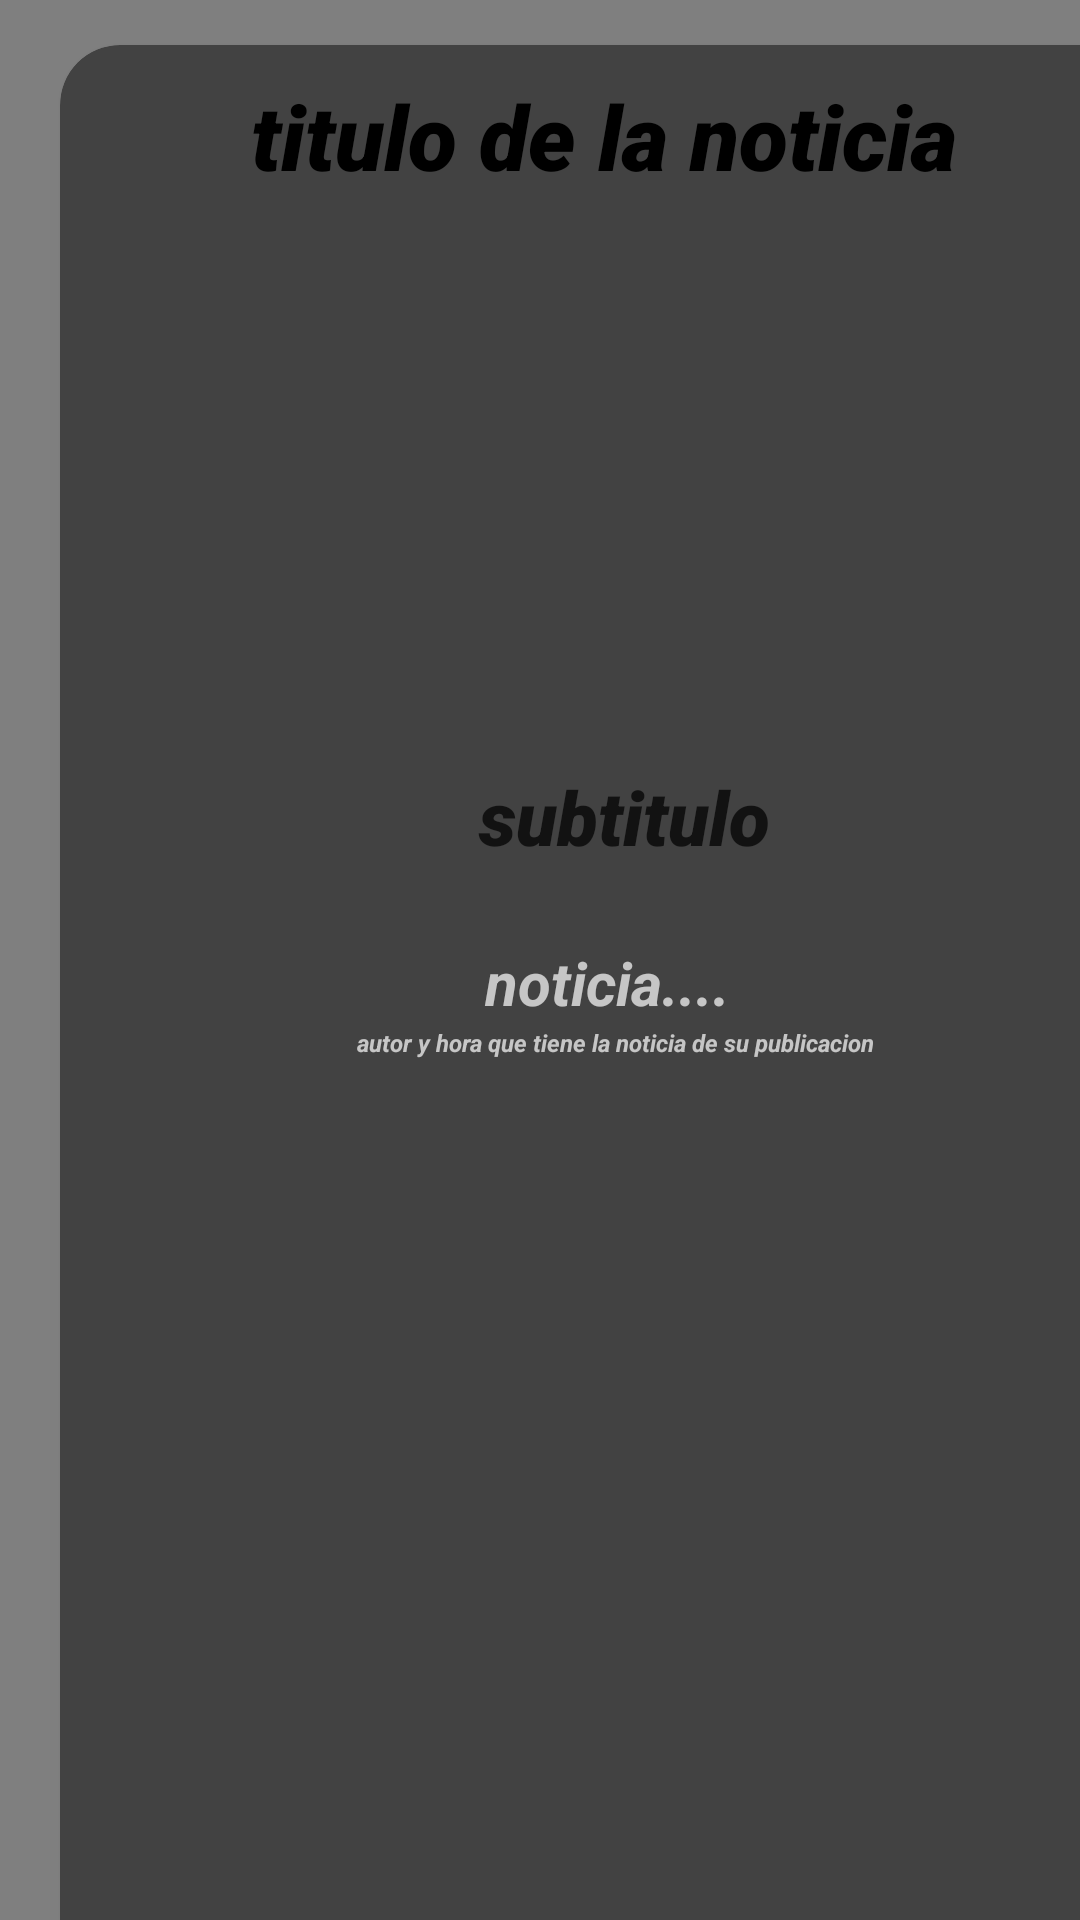

Layout XML and referenced resources for this Android screen:
<!-- AndroidManifest.xml: application theme Theme.AppCompat.NoActionBar -->
<!-- res/layout/fragment_noticia_busqueda.xml -->
<?xml version="1.0" encoding="utf-8"?>

<FrameLayout xmlns:android="http://schemas.android.com/apk/res/android"
    xmlns:tools="http://schemas.android.com/tools"
    android:layout_width="match_parent"
    android:layout_height="match_parent"
    xmlns:app="http://schemas.android.com/apk/res-auto"
    android:background="#DADADA"
    tools:context=".noticia_busqueda">

    
    <WebView
        xmlns:android="http://schemas.android.com/apk/res/android"
        android:layout_width="match_parent"
        android:layout_height="match_parent"
        android:id="@+id/webview" />

    <androidx.cardview.widget.CardView
        android:layout_width="370dp"
        android:layout_height="700dp"
        android:layout_marginHorizontal="20dp"
        android:layout_marginVertical="15dp"
        android:layout_marginTop="110dp"
        android:elevation="100dp"
        app:cardCornerRadius="20dp">

        <LinearLayout
            android:layout_width="match_parent"
            android:layout_height="match_parent"
            android:orientation="vertical">
            <TextView
                android:layout_width="match_parent"
                android:layout_height="wrap_content"
                android:layout_marginTop="10dp"
                android:fontFamily="sans-serif-black"
                android:gravity="center_horizontal"
                android:text="titulo de la noticia "
                android:textAlignment="center"
                android:textColor="#000000"
                android:textSize="30dp"
                android:textStyle="italic" />

            <ImageView
                android:layout_width="match_parent"
                android:layout_height="150dp"
                android:layout_marginTop="20dp"
                android:src="@drawable/technology"
                android:scaleType="centerCrop" />

            <TextView
                android:layout_width="match_parent"
                android:layout_height="wrap_content"
                android:layout_marginTop="20dp"
                android:fontFamily="sans-serif-black"
                android:gravity="center_horizontal"
                android:text=" subtitulo"
                android:textAlignment="center"
                android:textColor="#B7000000"
                android:textSize="25dp"
                android:textStyle="italic" />

            <TextView
                android:layout_width="match_parent"
                android:layout_height="wrap_content"
                android:layout_marginTop="25dp"
                android:gravity="center_horizontal"
                android:text="noticia.... "
                android:textAlignment="center"
                android:textAllCaps="false"
                android:textSize="20dp"
                android:textStyle="bold|italic" />
            <TextView
                android:layout_width="match_parent"
                android:layout_height="wrap_content"
                android:layout_marginTop="1dp"
                android:gravity="center_horizontal"
                android:text="autor y hora que tiene la noticia de su publicacion"
                android:textAlignment="center"
                android:textAllCaps="false"
                android:textSize="8dp"
                android:textStyle="bold|italic" />

        </LinearLayout>


    </androidx.cardview.widget.CardView>

</FrameLayout>
<!-- resources referenced by this layout -->
<resources>

</resources>
